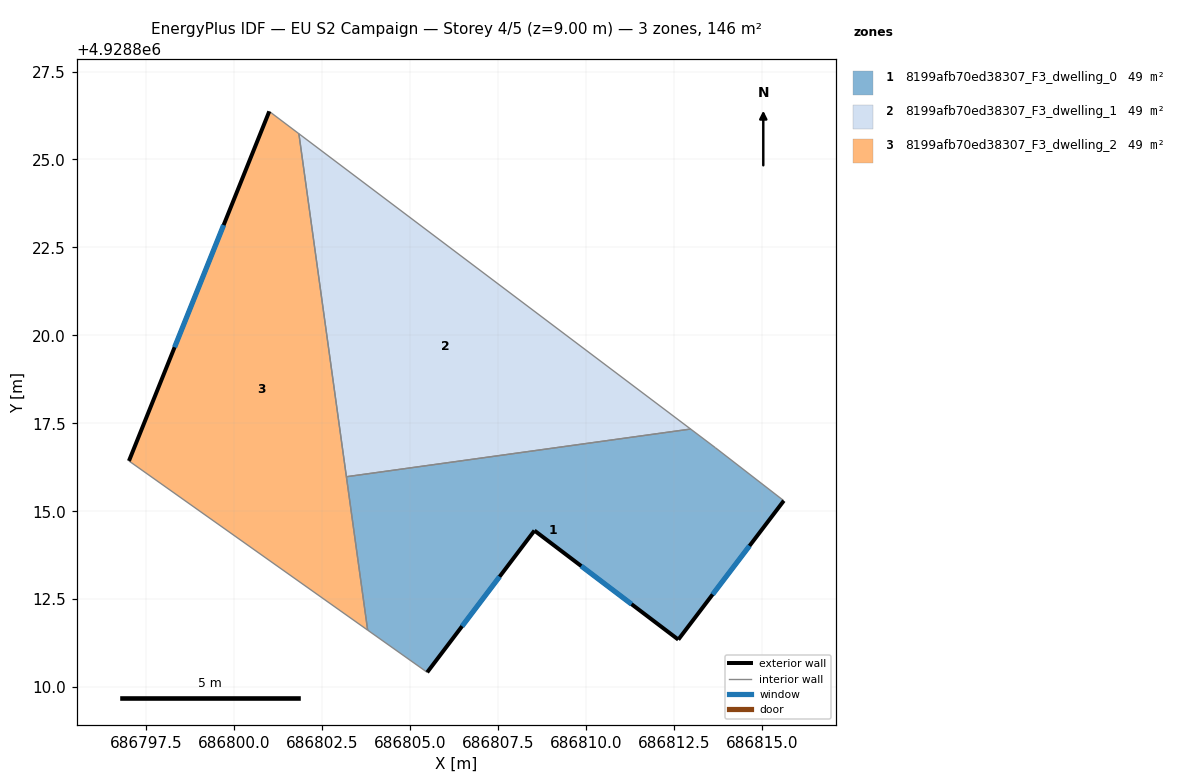
=== STOREY PLAN SPEC (per zone: floor XY polygon, exterior-wall plan segments, windows/doors) ===
zone 1: 8199afb70ed38307_F3_dwelling_0  (48.6 m²)
  floor: (686812.63, 4928811.35) (686815.63, 4928815.30) (686813.68, 4928816.81) (686812.98, 4928817.34) (686803.19, 4928815.98) (686803.80, 4928811.62) (686805.49, 4928810.42) (686808.54, 4928814.45)
  exterior wall: (686815.63, 4928815.30) – (686812.63, 4928811.35)  [5.0 m]
    window: (686814.65, 4928814.01) – (686813.61, 4928812.63)  [1.8 m²]
  exterior wall: (686812.63, 4928811.35) – (686808.54, 4928814.45)  [5.1 m]
    window: (686811.30, 4928812.36) – (686809.87, 4928813.44)  [1.9 m²]
  exterior wall: (686808.54, 4928814.45) – (686805.49, 4928810.42)  [5.1 m]
    window: (686807.55, 4928813.14) – (686806.48, 4928811.73)  [1.9 m²]
  interior walls: 5
zone 2: 8199afb70ed38307_F3_dwelling_1  (48.6 m²)
  floor: (686812.98, 4928817.34) (686801.84, 4928825.73) (686803.19, 4928815.98)
  interior walls: 3
zone 3: 8199afb70ed38307_F3_dwelling_2  (48.6 m²)
  floor: (686803.80, 4928811.62) (686801.84, 4928825.73) (686801.00, 4928826.37) (686797.01, 4928816.43)
  exterior wall: (686797.01, 4928816.43) – (686801.00, 4928826.37)  [10.7 m]
    window: (686798.31, 4928819.66) – (686799.70, 4928823.14)  [3.9 m²]
  interior walls: 4

=== DERIVED (storey summary) ===
Building: EU S2 Campaign
Storey: 4 of 5  (floor level z = 9.00 m)
Storey gross floor area: 145.9 m²
Zones on this storey: 3
  - 8199afb70ed38307_F3_dwelling_0: floor 48.6 m²; exterior wall 15.1 m (45.4 m²); 3 window(s) 5.6 m²; WWR 12.2%
  - 8199afb70ed38307_F3_dwelling_1: floor 48.6 m²
  - 8199afb70ed38307_F3_dwelling_2: floor 48.6 m²; exterior wall 10.7 m (32.1 m²); 1 window(s) 3.9 m²; WWR 12.2%
Zone adjacency (shared interzone walls):
  - 8199afb70ed38307_F3_dwelling_0 ↔ 8199afb70ed38307_F3_dwelling_1
  - 8199afb70ed38307_F3_dwelling_0 ↔ 8199afb70ed38307_F3_dwelling_2
  - 8199afb70ed38307_F3_dwelling_1 ↔ 8199afb70ed38307_F3_dwelling_2